Run: headless pygame with SDL's dummy video driver; simulated clock (each Clock.tick advances the game by its frame time, no real sleeping); random seed 0; keys injected as events and as key.get_pressed() state; mouse plan: one left click at the window centre at the start of phase 2, then a move to the lower-right quarter at the start of phase 3.
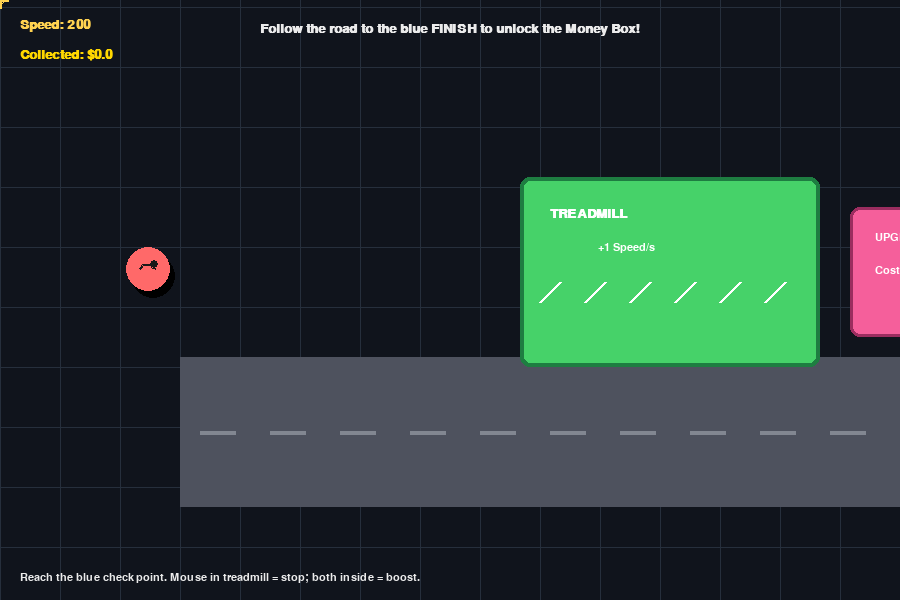
Frame 1 of 4 · flips 1–60 · no input
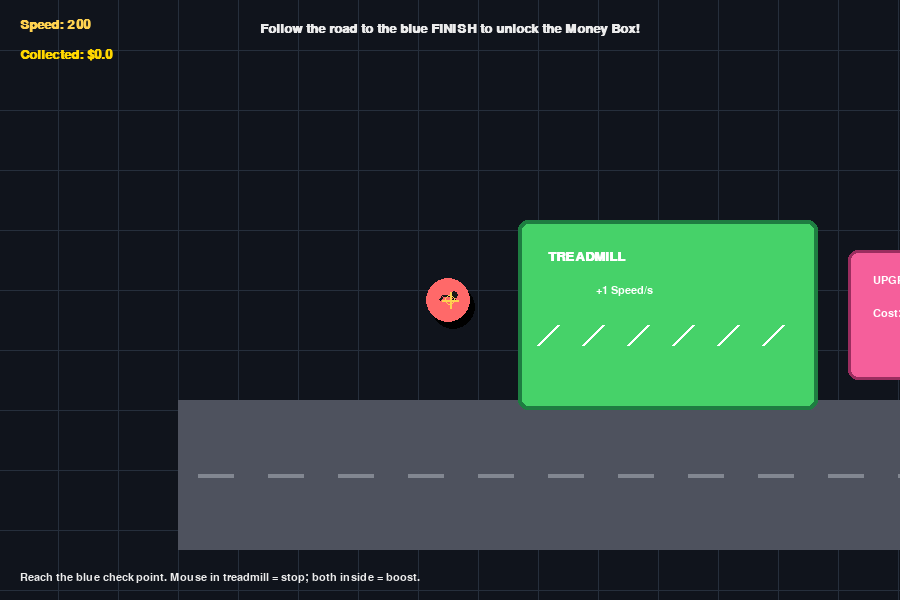
Frame 2 of 4 · flips 61–180 · clicked the window centre · tapped SPACE, RETURN · held RIGHT (→), D
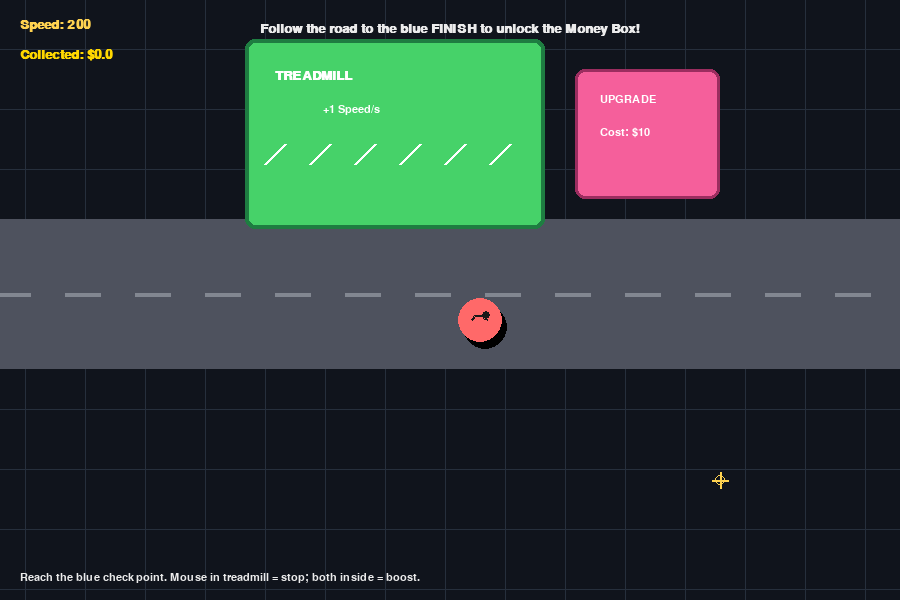
Frame 3 of 4 · flips 181–300 · moved the mouse to the lower-right quarter · held DOWN (↓), S
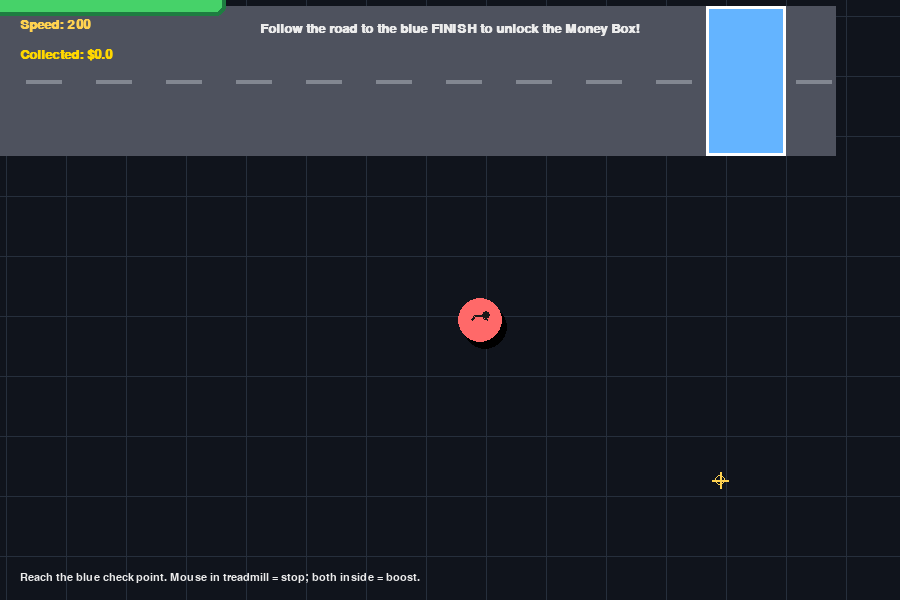
Frame 4 of 4 · flips 301–420 · held LEFT (←), A, UP (↑), W

The pygame program that drew these frames:

import math
import random
import pygame

pygame.init()
WIDTH, HEIGHT = 900, 600
screen = pygame.display.set_mode((WIDTH, HEIGHT))
pygame.display.set_caption("Mouse Chaser - Road Adventure")
clock = pygame.time.Clock()

# Screen and world settings
WORLD_WIDTH, WORLD_HEIGHT = 2600, 1400
PLAYER_START = (250.0, 700.0)
CAMERA_SMOOTHING = 5.0

# Colors
BG = (16, 20, 28)
GRID = (38, 47, 60)
WHITE = (255, 255, 255)
TEXT = (235, 235, 235)
GOLD = (255, 210, 80)
GREEN = (70, 210, 105)
GREEN_DARK = (30, 125, 65)
SUPER_GREEN = (0, 245, 165)
SUPER_DARK = (0, 145, 95)
PINK = (245, 95, 155)
PINK_DARK = (155, 45, 95)
YELLOW = (255, 215, 0)
YELLOW_DARK = (170, 135, 0)
ROAD = (78, 82, 94)
ROAD_EDGE = (130, 135, 145)
CHECKPOINT = (100, 180, 255)

# World objects
TREADMILL = pygame.Rect(520, 470, 300, 190)
UPGRADE_BOX = pygame.Rect(850, 500, 145, 130)
MONEY_BOX = pygame.Rect(1700, 470, 300, 210)

# Road mission: reach the blue checkpoint to unlock the money box.
ROAD_START = pygame.Rect(180, 650, 1250, 150)
ROAD_FINISH = pygame.Rect(1300, 650, 80, 150)
MONEY_UNLOCKED = False

# Game variables
Speed = 200.0
MAX_SPEED = 1200.0
BOOST_RATE = 1.0
UPGRADED_BOOST_RATE = 5.0
TREADMILL_UPGRADED = False

Money_in_box = 0.0
Money_collected = 0.0
MONEY_GENERATION_RATE = 2.0
MONEY_COLLECTION_RATE = 50.0
UPGRADE_COST = 10.0

font = pygame.font.SysFont("arial", 20, bold=True)
small_font = pygame.font.SysFont("arial", 16)
tiny_font = pygame.font.SysFont("arial", 13)
pygame.mouse.set_visible(False)


class Player:
    def __init__(self, x, y):
        self.x, self.y = x, y
        self.vx, self.vy = 0.0, 0.0
        self.radius = 22
        self.color = (255, 105, 105)
        self.flash = 0.0

    def update(self, dt, mouse_world_x, mouse_world_y):
        global Speed, Money_in_box, Money_collected
        global TREADMILL_UPGRADED, MONEY_UNLOCKED

        mouse_in_treadmill = TREADMILL.collidepoint(mouse_world_x, mouse_world_y)
        player_in_treadmill = TREADMILL.collidepoint(self.x, self.y)
        both_in_treadmill = mouse_in_treadmill and player_in_treadmill

        mouse_in_upgrade = UPGRADE_BOX.collidepoint(mouse_world_x, mouse_world_y)
        player_in_upgrade = UPGRADE_BOX.collidepoint(self.x, self.y)
        both_in_upgrade = mouse_in_upgrade and player_in_upgrade

        player_in_money = MONEY_BOX.collidepoint(self.x, self.y)
        money_available = MONEY_UNLOCKED and player_in_money

        # Buy once when both player and pointer are in the pink upgrade box.
        if both_in_upgrade and not TREADMILL_UPGRADED and Money_collected >= UPGRADE_COST:
            Money_collected -= UPGRADE_COST
            TREADMILL_UPGRADED = True

        # The treadmill increases Speed only while both are inside it.
        if both_in_treadmill:
            rate = UPGRADED_BOOST_RATE if TREADMILL_UPGRADED else BOOST_RATE
            Speed = min(MAX_SPEED, Speed + rate * dt)
            self.color = (145, 255, 165) if not TREADMILL_UPGRADED else (120, 255, 220)
            self.flash = 0.2
        elif player_in_money:
            self.color = (255, 240, 100)
        elif both_in_upgrade:
            self.color = (255, 150, 200)
        else:
            self.color = (255, 105, 105)
            self.flash = max(0.0, self.flash - dt)

        # Money is generated everywhere except while the player is in the yellow box.
        if MONEY_UNLOCKED and not player_in_money:
            Money_in_box += MONEY_GENERATION_RATE * dt

        # The player collects money while inside the yellow box.
        if money_available and Money_in_box > 0:
            collected = min(MONEY_COLLECTION_RATE * dt, Money_in_box)
            Money_in_box -= collected
            Money_collected += collected

        # Reaching the blue road checkpoint unlocks the money box.
        if ROAD_FINISH.collidepoint(self.x, self.y):
            MONEY_UNLOCKED = True

        dx, dy = mouse_world_x - self.x, mouse_world_y - self.y
        distance = math.hypot(dx, dy)

        # When the mouse is in the treadmill, the player stops moving.
        # Speed still increases if the player is also inside it.
        if mouse_in_treadmill:
            self.vx *= 0.72
            self.vy *= 0.72
        elif distance > 1:
            desired_vx = dx / distance * Speed
            desired_vy = dy / distance * Speed
            self.vx += (desired_vx - self.vx) * min(1.0, 8.0 * dt)
            self.vy += (desired_vy - self.vy) * min(1.0, 8.0 * dt)

        current_velocity = math.hypot(self.vx, self.vy)
        if current_velocity > MAX_SPEED:
            scale = MAX_SPEED / current_velocity
            self.vx *= scale
            self.vy *= scale

        self.x = max(self.radius, min(WORLD_WIDTH - self.radius, self.x + self.vx * dt))
        self.y = max(self.radius, min(WORLD_HEIGHT - self.radius, self.y + self.vy * dt))

    def draw(self, surface, camera_x, camera_y):
        x, y = int(self.x - camera_x), int(self.y - camera_y)
        pygame.draw.circle(surface, (0, 0, 0), (x + 5, y + 7), self.radius)
        pygame.draw.circle(surface, self.color, (x, y), self.radius)
        pygame.draw.circle(surface, (25, 25, 25), (x + 6, y - 5), 4)
        pygame.draw.arc(surface, (25, 25, 25), (x - 9, y - 5, 18, 18), 0.5, math.pi - 0.5, 2)
        if self.flash > 0:
            pygame.draw.circle(surface, (170, 255, 190), (x, y), self.radius + 12, 2)


particles = []

def add_particles(x, y, color, count=3):
    for _ in range(count):
        angle = random.uniform(0, math.tau)
        velocity = random.uniform(20, 130)
        particles.append({
            "x": x, "y": y,
            "vx": math.cos(angle) * velocity,
            "vy": math.sin(angle) * velocity,
            "life": random.uniform(0.3, 0.8),
            "color": color,
        })


def draw_world_rect(rect, camera_x, camera_y, fill, border, width=2, radius=10):
    visible = rect.move(-int(camera_x), -int(camera_y))
    pygame.draw.rect(screen, fill, visible, border_radius=radius)
    pygame.draw.rect(screen, border, visible, width, border_radius=radius)


player = Player(*PLAYER_START)
camera_x = player.x - WIDTH / 2
camera_y = player.y - HEIGHT / 2
running = True

while running:
    dt = clock.tick(60) / 1000.0
    for event in pygame.event.get():
        if event.type == pygame.QUIT:
            running = False

    # The cursor points into the scrolling world, not directly at the screen origin.
    mouse_x, mouse_y = pygame.mouse.get_pos()
    mouse_world_x = mouse_x + camera_x
    mouse_world_y = mouse_y + camera_y
    player.update(dt, mouse_world_x, mouse_world_y)

    # Camera follows the player, making the map scroll.
    target_camera_x = player.x - WIDTH / 2
    target_camera_y = player.y - HEIGHT / 2
    camera_x += (target_camera_x - camera_x) * min(1.0, CAMERA_SMOOTHING * dt)
    camera_y += (target_camera_y - camera_y) * min(1.0, CAMERA_SMOOTHING * dt)
    camera_x = max(0, min(WORLD_WIDTH - WIDTH, camera_x))
    camera_y = max(0, min(WORLD_HEIGHT - HEIGHT, camera_y))

    if TREADMILL.collidepoint(player.x, player.y) and TREADMILL.collidepoint(mouse_world_x, mouse_world_y):
        add_particles(player.x, player.y, SUPER_GREEN if TREADMILL_UPGRADED else (120, 255, 140))
    if MONEY_UNLOCKED and MONEY_BOX.collidepoint(player.x, player.y):
        add_particles(player.x, player.y, YELLOW)

    for particle in particles[:]:
        particle["x"] += particle["vx"] * dt
        particle["y"] += particle["vy"] * dt
        particle["life"] -= dt
        if particle["life"] <= 0:
            particles.remove(particle)

    screen.fill(BG)

    # Scrolling grid
    grid_start_x = -int(camera_x) % 60
    grid_start_y = -int(camera_y) % 60
    for x in range(grid_start_x, WIDTH, 60):
        pygame.draw.line(screen, GRID, (x, 0), (x, HEIGHT))
    for y in range(grid_start_y, HEIGHT, 60):
        pygame.draw.line(screen, GRID, (0, y), (WIDTH, y))

    # Road and its finish checkpoint
    road = ROAD_START.move(-int(camera_x), -int(camera_y))
    pygame.draw.rect(screen, ROAD, road)
    for stripe_x in range(road.left + 20, road.right, 70):
        pygame.draw.line(screen, ROAD_EDGE, (stripe_x, road.centery), (stripe_x + 35, road.centery), 4)
    finish = ROAD_FINISH.move(-int(camera_x), -int(camera_y))
    pygame.draw.rect(screen, CHECKPOINT, finish)
    pygame.draw.rect(screen, WHITE, finish, 3)
    screen.blit(small_font.render("FINISH ROAD", True, WHITE), (finish.x - 5, finish.y - 28))

    # Treadmill appearance changes after buying upgrade.
    treadmill_fill = SUPER_GREEN if TREADMILL_UPGRADED else GREEN
    treadmill_border = SUPER_DARK if TREADMILL_UPGRADED else GREEN_DARK
    draw_world_rect(TREADMILL, camera_x, camera_y, treadmill_fill, treadmill_border, 4)
    treadmill_screen = TREADMILL.move(-int(camera_x), -int(camera_y))
    title = "SUPER TREADMILL" if TREADMILL_UPGRADED else "TREADMILL"
    rate = 5 if TREADMILL_UPGRADED else 1
    screen.blit(font.render(title, True, WHITE), (treadmill_screen.x + 30, treadmill_screen.y + 30))
    screen.blit(small_font.render(f"+{rate} Speed/s", True, WHITE), (treadmill_screen.x + 78, treadmill_screen.y + 65))
    for stripe_x in range(treadmill_screen.x + 20, treadmill_screen.right - 20, 45):
        pygame.draw.line(screen, WHITE, (stripe_x, treadmill_screen.y + 125), (stripe_x + 20, treadmill_screen.y + 105), 3)

    # Upgrade box
    draw_world_rect(UPGRADE_BOX, camera_x, camera_y, PINK, PINK_DARK, 3)
    upgrade_screen = UPGRADE_BOX.move(-int(camera_x), -int(camera_y))
    upgrade_text = "BOUGHT!" if TREADMILL_UPGRADED else "UPGRADE"
    screen.blit(small_font.render(upgrade_text, True, WHITE), (upgrade_screen.x + 25, upgrade_screen.y + 25))
    if not TREADMILL_UPGRADED:
        screen.blit(small_font.render("Cost: $10", True, WHITE), (upgrade_screen.x + 25, upgrade_screen.y + 58))

    # Money box is hidden until the road mission is complete.
    if MONEY_UNLOCKED:
        draw_world_rect(MONEY_BOX, camera_x, camera_y, YELLOW, YELLOW_DARK, 4)
        money_screen = MONEY_BOX.move(-int(camera_x), -int(camera_y))
        screen.blit(font.render("MONEY BOX", True, (45, 45, 25)), (money_screen.x + 55, money_screen.y + 25))
        screen.blit(small_font.render(f"Inside: ${Money_in_box:.0f}", True, (45, 45, 25)), (money_screen.x + 75, money_screen.y + 65))
        screen.blit(tiny_font.render("Player inside = collect", True, (45, 45, 25)), (money_screen.x + 65, money_screen.y + 98))
    else:
        instruction = font.render("Follow the road to the blue FINISH to unlock the Money Box!", True, TEXT)
        screen.blit(instruction, (WIDTH // 2 - instruction.get_width() // 2, 22))

    for particle in particles:
        pygame.draw.circle(screen, particle["color"], (int(particle["x"] - camera_x), int(particle["y"] - camera_y)), 4)

    player.draw(screen, camera_x, camera_y)

    # Fixed HUD and mouse cursor
    pygame.draw.line(screen, GOLD, (mouse_x - 8, mouse_y), (mouse_x + 8, mouse_y), 2)
    pygame.draw.line(screen, GOLD, (mouse_x, mouse_y - 8), (mouse_x, mouse_y + 8), 2)
    pygame.draw.circle(screen, GOLD, (mouse_x, mouse_y), 5, 1)
    screen.blit(font.render(f"Speed: {Speed:.0f}", True, GOLD), (20, 18))
    screen.blit(font.render(f"Collected: ${Money_collected:.1f}", True, YELLOW), (20, 48))
    screen.blit(small_font.render("Reach the blue checkpoint. Mouse in treadmill = stop; both inside = boost.", True, TEXT), (20, HEIGHT - 28))

    pygame.display.flip()

pygame.quit()
